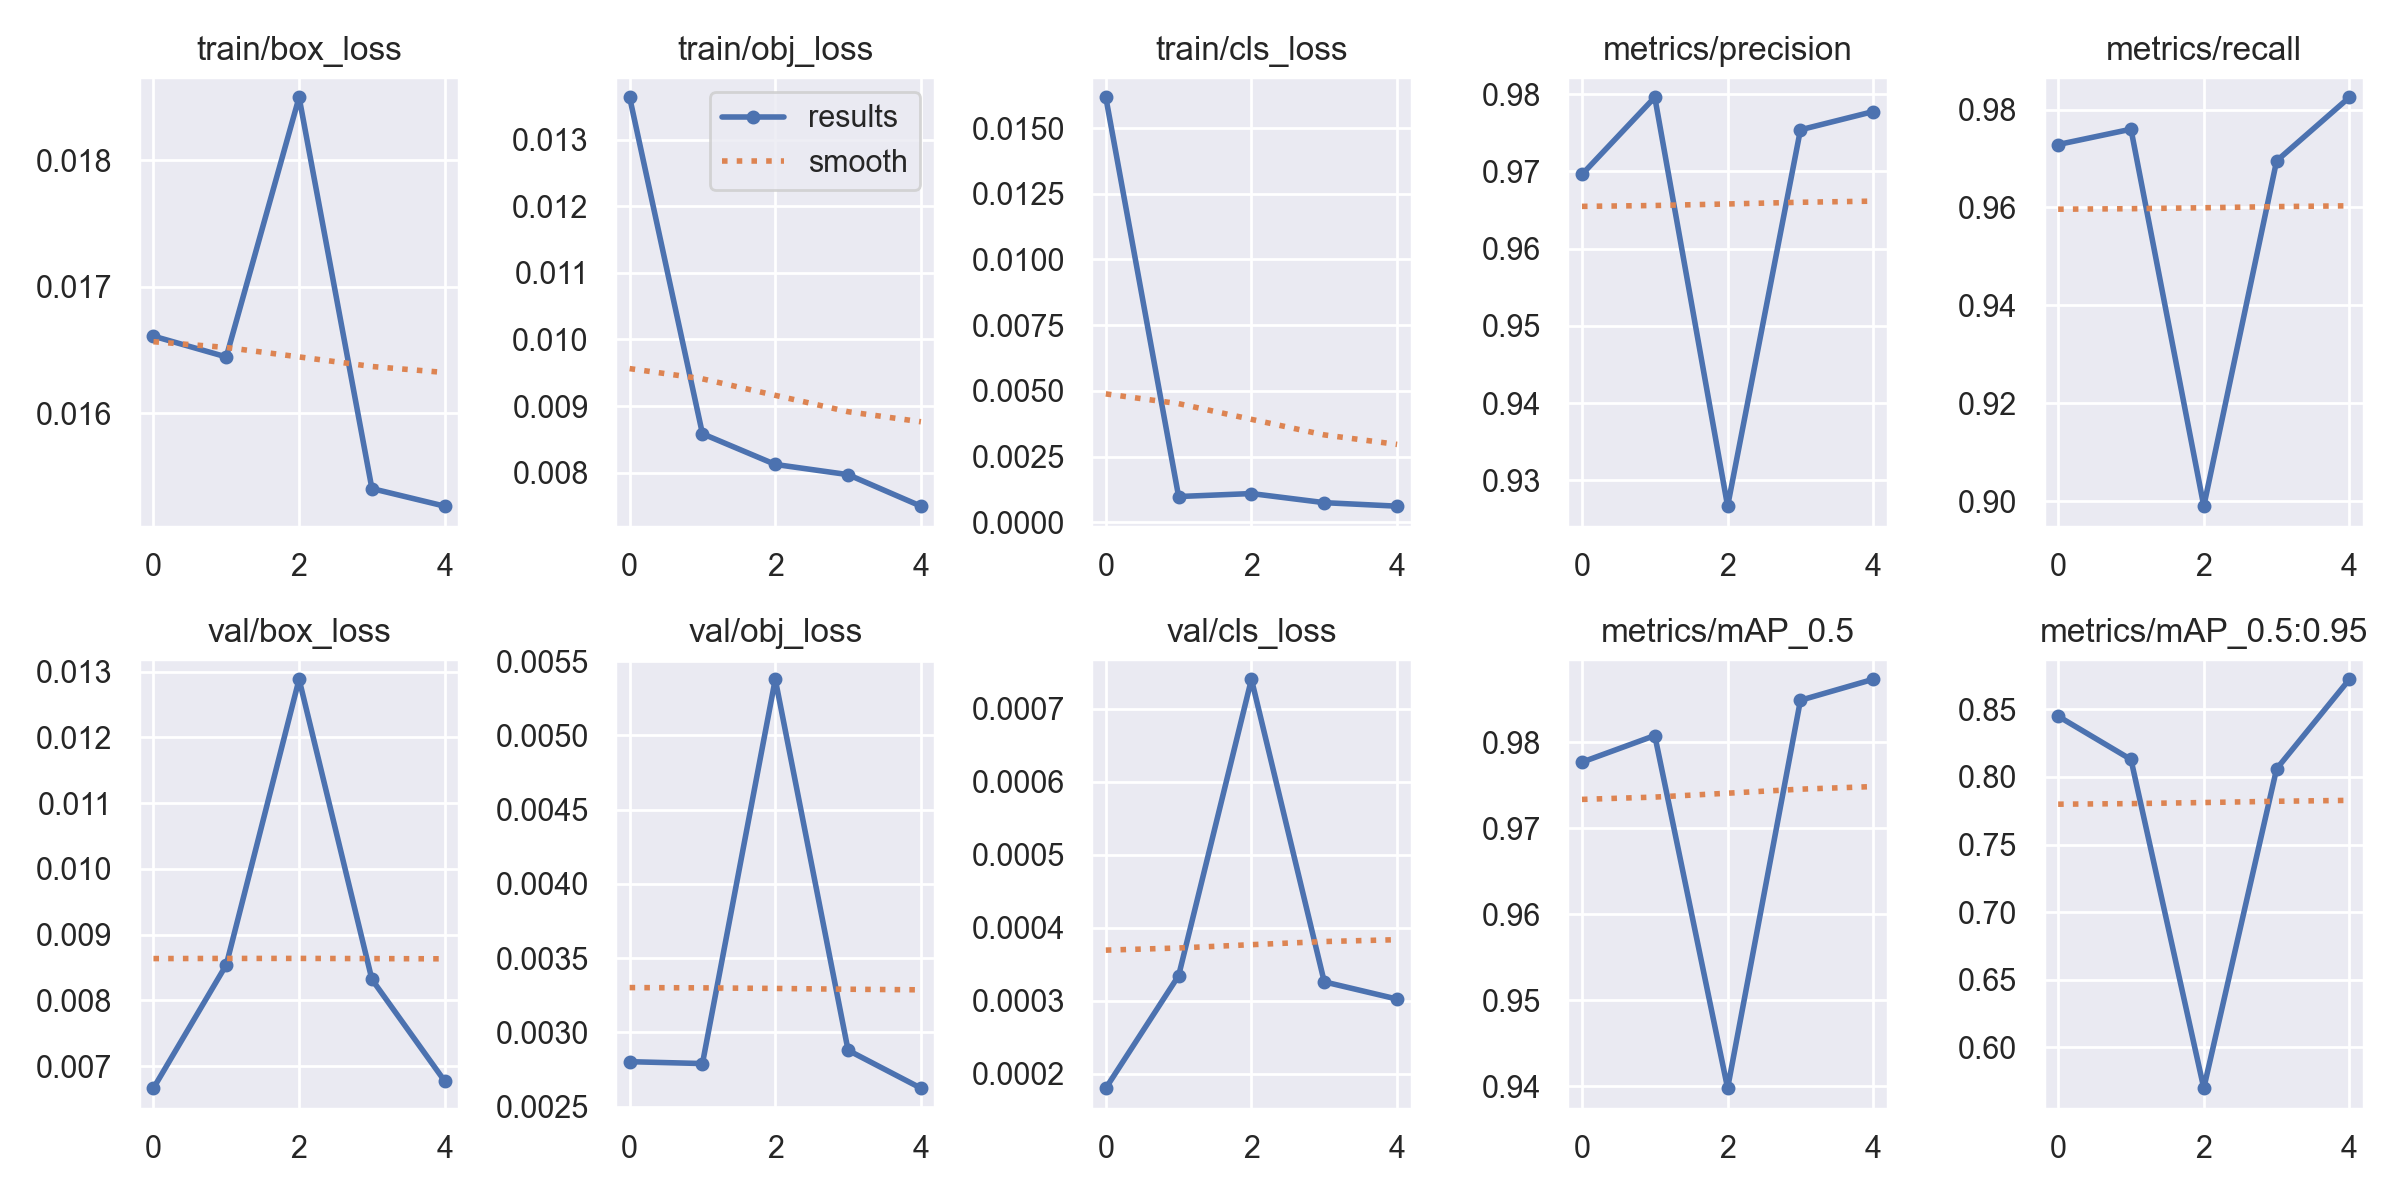

The file beside this chart, header and first rows:
epoch, train/box_loss, train/obj_loss, train/cls_loss, metrics/precision, metrics/recall, metrics/mAP_0.5, metrics/mAP_0.5:0.95, val/box_loss, val/obj_loss, val/cls_loss, x/lr0, x/lr1, x/lr2
0, 0.01661, 0.01364, 0.01617, 0.9696, 0.9728, 0.9777, 0.8449, 0.006667, 0.002803, 0.0001803, 0.07039, 0.003291, 0.003291
1, 0.01645, 0.008584, 0.0009834, 0.9796, 0.976, 0.9808, 0.8129, 0.008542, 0.00279, 0.0003344, 0.03907, 0.005312, 0.005312
2, 0.0185, 0.008123, 0.001097, 0.9267, 0.899, 0.9398, 0.5697, 0.01288, 0.005378, 0.0007405, 0.006442, 0.006014, 0.006014
3, 0.01541, 0.007969, 0.0007501, 0.9754, 0.9695, 0.9849, 0.806, 0.00832, 0.00288, 0.000326, 0.00406, 0.00406, 0.00406
4, 0.01527, 0.007496, 0.0006169, 0.9778, 0.9825, 0.9873, 0.8722, 0.006774, 0.002625, 0.0003024, 0.00406, 0.00406, 0.00406
